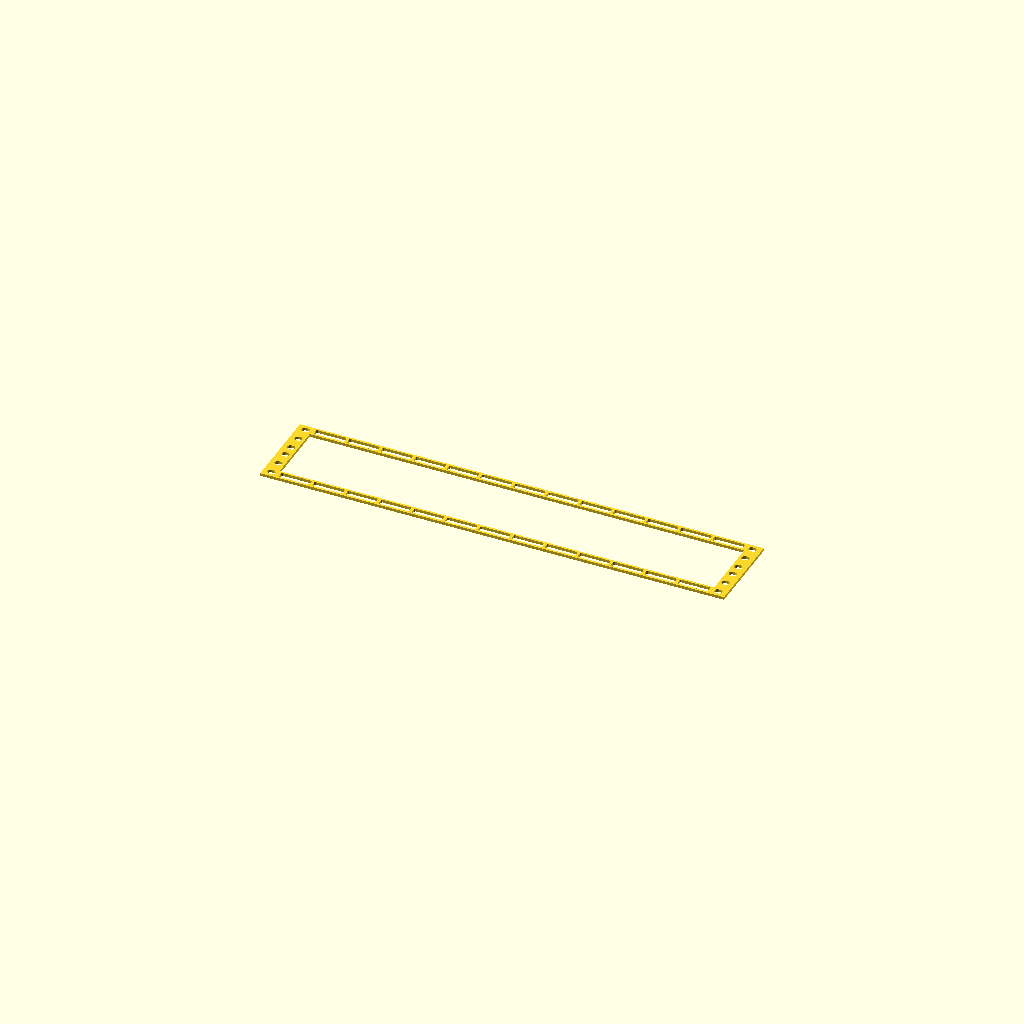
Cell 1: rendered with the file's own defaults.
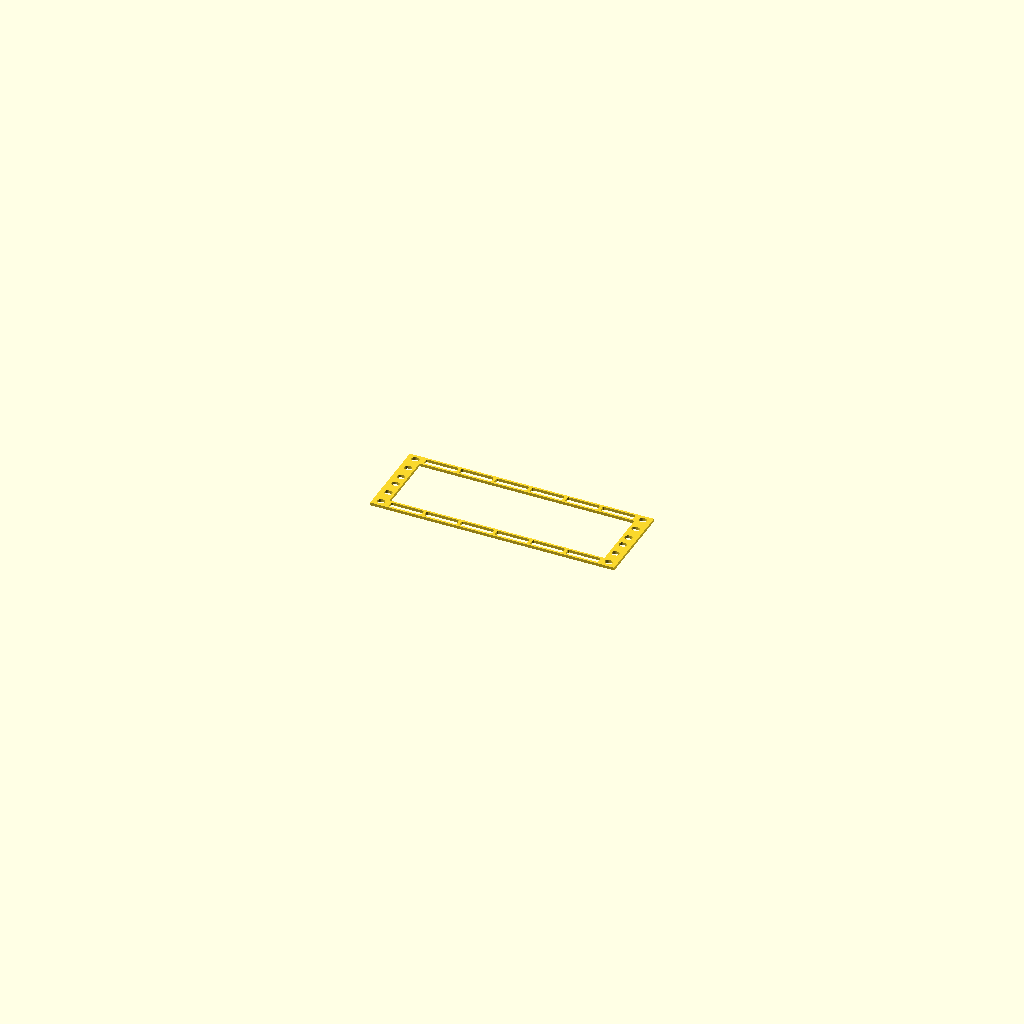
Cell 2: part = "rack_10" (everything else at default).
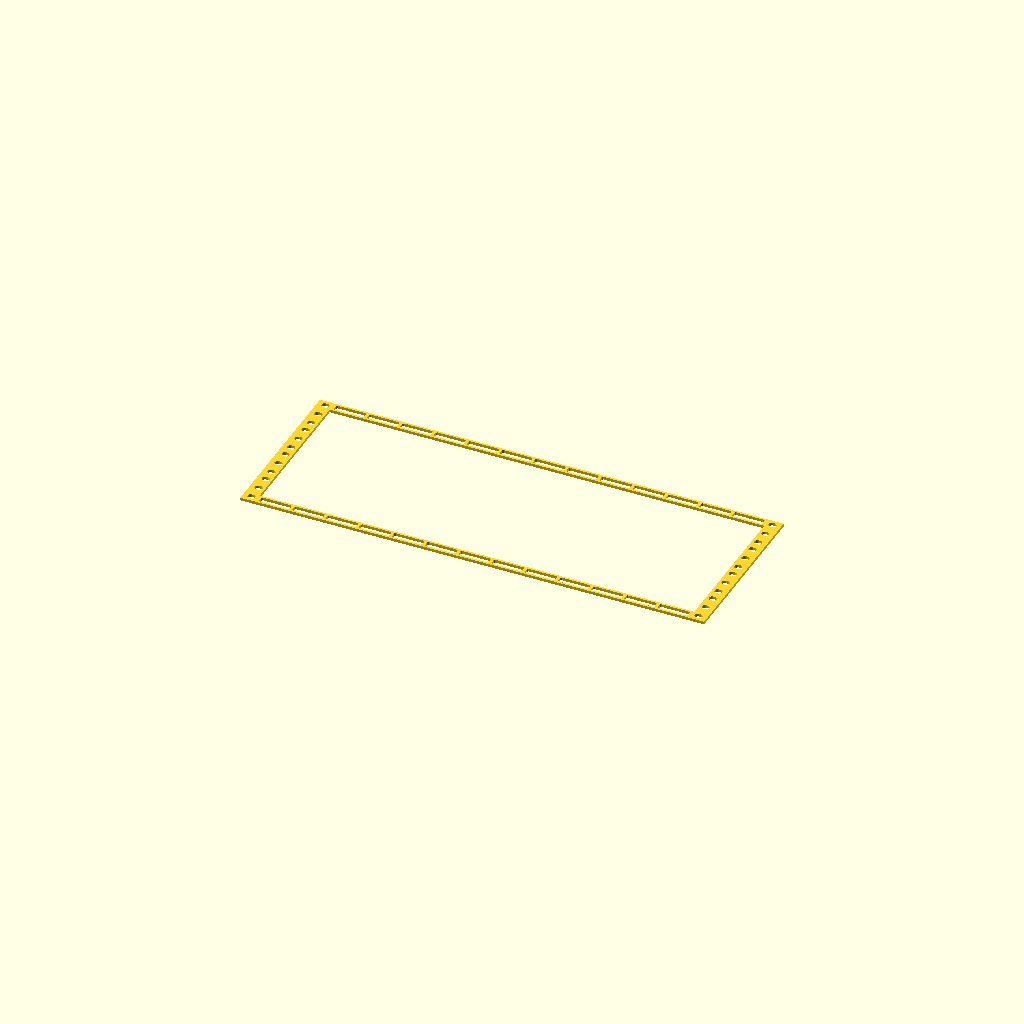
Cell 3: rack_height_u = 4 (everything else at default).
One fixed orthographic camera (rotation 55°, 0°, 25°; colour scheme Cornfield) for every cell.
OpenSCAD source file makerpanel/rack.scad:
// Maker Panel Adapter for Standard Racks
// This module defines the rack panels for standard 19" and 10" racks, with support for T-slot mounting 
// and customizable hole patterns. The panels are designed to fit within the MakerPanel system, allowing 
// for modular integration of components while maintaining compatibility with standard rack equipment. The rack panels can be customized 
// in width (19" or 10"), height (in U), and hole patterns to accommodate various mounting needs.

include <common.scad>
include <rails.scad>

part = "rack_19"; // [rack_19, rack_10, rack_19_2d, rack_10_2d]

rack_height_u = 2; // Height of the rack in Standard Rack Units

function rack_outer_width_mm(rack_width_inches) = rack_width_inches * INCH;
function rack_mount_c2c_mm(rack_width_inches) =
    (rack_width_inches == 19 ? 18.312 : 9.312) * INCH;
function rack_center_clearance_mm(rack_width_inches) =
    rack_width_inches == 19 ? 450 : 220;

RACK_19_OUTER_WIDTH = rack_outer_width_mm(19);  // 19 inches = 482.6 mm
RACK_19_MOUNT_C2C = rack_mount_c2c_mm(19);      // 18.312 inches = 465.1248 mm
RACK_19_CENTER_CLEARANCE = rack_center_clearance_mm(19);

RACK_10_OUTER_WIDTH = rack_outer_width_mm(10);  // 10 inches = 254 mm
RACK_10_MOUNT_C2C = rack_mount_c2c_mm(10);      // 9.312 inches = 236.5248 mm
RACK_10_CENTER_CLEARANCE = rack_center_clearance_mm(10);
RACK_HOLE_EDGE_OFFSET = 6.35;
RACK_MOUNT_HOLE_DIAMETER = 6.5;

// Rack dimensions are stored in millimeters after explicit inch conversion.


// EIA vertical pattern: 15.875 mm, 15.875 mm, then 12.7 mm to the next U.
//     O
//     15.875mm
//     O
//     15.875mm
//     O
//     12.7mm (to next U)
//     O
//     15.875mm
//     O
//     15.875mm
//     O

// Holes in the sides of the rack adapter, should be oval to allow for some horizontal adjustment when mounting to the rack rails.
// Hole pattern is designed to be compatible with standard rack mounting rails, which typically have mounting holes

// Example pattern for 1U rack adapter, exaggerated for clarity:
//┌───────────────────────────────────────────────────────────────────┐
//│      ┌───────────────┐  ┌───────────────┐  ┌───────────────┐      │
//│  O   │               │  │               │  │               │  O   │
//│      └───────────────┘  └───────────────┘  └───────────────┘      │
//│      ┌─────────────────────────────────────────────────────┐      │
//│      │                                                     │      │
//│      │                                                     │      │
//│      │                                                     │      │
//│  O   │                                                     │  O   │
//│      │                                                     │      │      
//│      │                                                     │      │
//│      │                                                     │      │
//│      └─────────────────────────────────────────────────────┘      │
//│      ┌───────────────┐  ┌───────────────┐  ┌───────────────┐      │
//│  O   │               │  │               │  │               │  O   │
//│      └───────────────┘  └───────────────┘  └───────────────┘      │
//└───────────────────────────────────────────────────────────────────┘


// ============================================
// Helper: Horizontal slot / obround hole
// ============================================

module obround_slot_2d(length, diameter) {
    l = max(length, diameter);
    hull() {
        translate([-(l - diameter)/2, 0])
            circle(d=diameter, $fn=32);
        translate([(l - diameter)/2, 0])
            circle(d=diameter, $fn=32);
    }
}

// ============================================
// Helper: Standard rack mounting holes for N-U panel
// ============================================

module rack_mount_hole_pair_2d(y, hole_c2c, slot_len=8, hole_d=6.5) {
    // Left ear
    translate([-hole_c2c/2, y])
        obround_slot_2d(slot_len, hole_d);

    // Right ear
    translate([hole_c2c/2, y])
        obround_slot_2d(slot_len, hole_d);
}

module rack_mount_holes_2d(rack_u, hole_c2c, slot_len=8, hole_d=6.5) {
    height = u_to_mm(rack_u);
    y_min = -height/2;

    // Per-U EIA vertical hole positions (from each U start)
    hole_offsets = [RACK_HOLE_EDGE_OFFSET, U/2, U - RACK_HOLE_EDGE_OFFSET];

    for (u_idx = [0 : rack_u - 1]) {
        for (offset = hole_offsets) {
            y = y_min + u_idx * U + offset;
            rack_mount_hole_pair_2d(y, hole_c2c, slot_len, hole_d);
        }
    }
}

// ============================================
// Helper: Generic rack faceplate (2D)
// ============================================

module rack_faceplate_2d(
    rack_u,
    outer_width,
    hole_c2c,
    center_clearance,
    rack_mounting_holes=true,
    rail_edge_margin=RACK_SUPPORT_WIDTH
) {
    height = u_to_mm(rack_u);
    rail_row_center_offset = height/2 - RACK_RAIL_HEIGHT/2; // align to MakerPanel hole centerlines (half rail-height inset from each edge)

    // Expand center opening as much as safely possible.
    // Width limit: keep margin from inner edge of rack mounting slots.
    max_center_width_from_holes = rack_mounting_holes
        ? hole_c2c - RACK_MOUNT_SLOT_LEN
            - 2 * CENTER_CUTOUT_SIDE_MARGIN
        : outer_width - 2 * RACK_SUPPORT_WIDTH;
    center_open_width = min(
        outer_width - 2 * RACK_SUPPORT_WIDTH,
        rack_mounting_holes
            ? max(center_clearance, max_center_width_from_holes)
            : min(center_clearance, max_center_width_from_holes)
    );

    // Height limit: keep margin from nearest MakerRail slot cutout edge.
    nearest_slot_edge_to_center = rail_row_center_offset - T_SLOT_HEIGHT/2;
    max_center_height_from_slots = 2 * (nearest_slot_edge_to_center - CENTER_CUTOUT_SLOT_MARGIN);
    legacy_inner_height = max(1, height - 2 * (RACK_RAIL_HEIGHT + RACK_SUPPORT_WIDTH));
    center_open_height = min(height, max(legacy_inner_height, max_center_height_from_slots));

    difference() {
        // Main faceplate
        square([outer_width, height], center=true);

        // Top and bottom MakerRail slot rows
        translate([-center_open_width/2, rail_row_center_offset])
            maker_rail_2d(
                center_open_width,
                RACK_RAIL_HEIGHT,
                mounting_holes=false,
                base=false,
                edge_support_width=rail_edge_margin
            );
        translate([-center_open_width/2, -rail_row_center_offset])
            maker_rail_2d(
                center_open_width,
                RACK_RAIL_HEIGHT,
                mounting_holes=false,
                base=false,
                edge_support_width=rail_edge_margin
            );

        // Main center opening
        square([center_open_width, center_open_height], center=true);

        if (rack_mounting_holes) {
            rack_mount_holes_2d(rack_u, hole_c2c);
        }
    }
}

// ============================================
// Helper: Single spanning MakerRail (0U)
// ============================================
// Rotate the second rail 180 degrees to place rail centerlines exactly 1U apart.

// Hole-free orthogonal perimeter, also used by printed-panel bevel cutters.
module rack_single_rail_outline_2d(
    outer_width,
    center_clearance,
    rail_height=RACK_RAIL_HEIGHT
) {
    center_open_width = min(outer_width - 2 * RACK_SUPPORT_WIDTH, center_clearance);
    ear_width = (outer_width - center_open_width) / 2;
    ear_top = RACK_HOLE_EDGE_OFFSET
        + RACK_MOUNT_HOLE_DIAMETER/2
        + CENTER_CUTOUT_SIDE_MARGIN;
    ear_height = ear_top + rail_height/2;

    union() {
        square([outer_width, rail_height], center=true);
        translate([-outer_width/2, -rail_height/2])
            square([ear_width, ear_height]);
        translate([center_open_width/2, -rail_height/2])
            square([ear_width, ear_height]);
    }
}

module rack_single_rail_2d(
    outer_width,
    hole_c2c,
    center_clearance,
    rail_edge_margin=RACK_SUPPORT_WIDTH,
    rail_height=RACK_RAIL_HEIGHT
) {
    center_open_width = min(outer_width - 2 * RACK_SUPPORT_WIDTH, center_clearance);

    difference() {
        rack_single_rail_outline_2d(
            outer_width=outer_width,
            center_clearance=center_clearance,
            rail_height=rail_height
        );

        translate([-center_open_width/2, 0])
            maker_rail_2d(
                center_open_width,
                rail_height,
                mounting_holes=false,
                base=false,
                edge_support_width=rail_edge_margin
            );

        rack_mount_hole_pair_2d(
            RACK_HOLE_EDGE_OFFSET,
            hole_c2c,
            hole_d=RACK_MOUNT_HOLE_DIAMETER
        );
    }
}

// ============================================
// Module: 19" Rack Assembly
// ============================================

module rack_19(rack_u) {
    linear_extrude(height=PANEL_THICKNESS)
        rack_faceplate_2d(
            rack_u=rack_u,
            outer_width=RACK_19_OUTER_WIDTH,
            hole_c2c=RACK_19_MOUNT_C2C,
            center_clearance=RACK_19_CENTER_CLEARANCE
        );
}

module rack_19_2d(rack_u) {
    rack_faceplate_2d(
        rack_u=rack_u,
        outer_width=RACK_19_OUTER_WIDTH,
        hole_c2c=RACK_19_MOUNT_C2C,
        center_clearance=RACK_19_CENTER_CLEARANCE
    );
}

// ============================================
// Module: 10" Rack Assembly
// ============================================

module rack_10(rack_u) {
    linear_extrude(height=PANEL_THICKNESS)
        rack_faceplate_2d(
            rack_u=rack_u,
            outer_width=RACK_10_OUTER_WIDTH,
            hole_c2c=RACK_10_MOUNT_C2C,
            center_clearance=RACK_10_CENTER_CLEARANCE
        );
}

module rack_10_2d(rack_u) {
    rack_faceplate_2d(
        rack_u=rack_u,
        outer_width=RACK_10_OUTER_WIDTH,
        hole_c2c=RACK_10_MOUNT_C2C,
        center_clearance=RACK_10_CENTER_CLEARANCE
    );
}

if (part == "rack_19") {
    rack_19(rack_height_u);
} else if (part == "rack_19_2d") {
    rack_19_2d(rack_height_u);
} else if (part == "rack_10") {
    rack_10(rack_height_u);
} else if (part == "rack_10_2d") {
    rack_10_2d(rack_height_u);
}
Customizer parameters (derived from the source; name, type, default, range or options):
part: string, default "rack_19", options "rack_19", "rack_10", "rack_19_2d", "rack_10_2d"
rack_height_u: number, default 2
